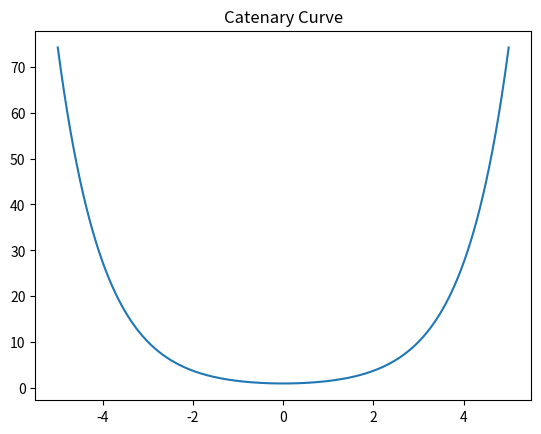

Here is the Python script that generated this plot:
# func_py_calculate_catenary_curve.py
import matplotlib.pyplot as plt
import numpy as np

def func_py_calculate_catenary_curve(a, points):
    x = np.linspace(-5, 5, points)
    y = a * np.cosh(x / a)
    plt.plot(x, y)
    plt.title("Catenary Curve")
    plt.show()

func_py_calculate_catenary_curve(1, 1000)
